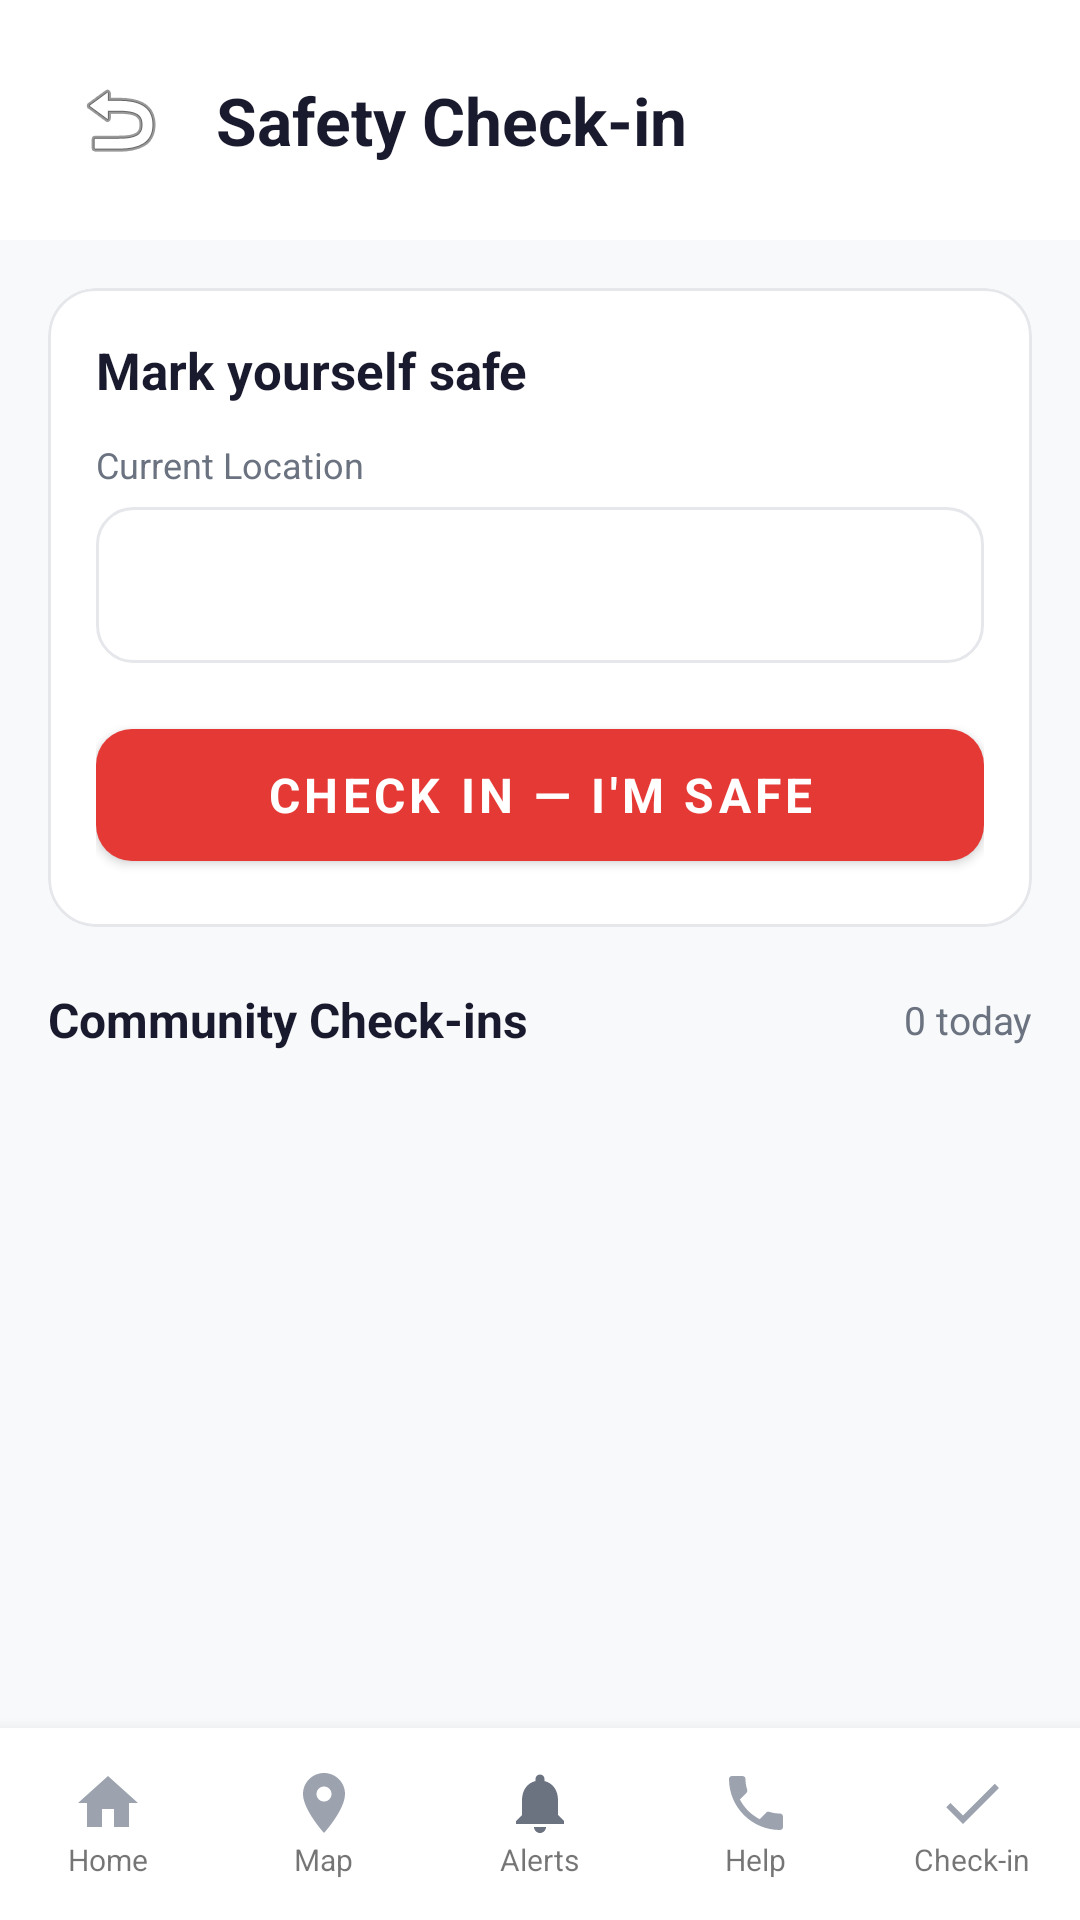

Produce the Android XML layout that renders to this screen, including the resource entries it uses.
<!-- AndroidManifest.xml: application theme Theme.SafeRoute -->
<!-- res/layout/activity_checkin.xml -->
<?xml version="1.0" encoding="utf-8"?>
<LinearLayout xmlns:android="http://schemas.android.com/apk/res/android"
    android:layout_width="match_parent" android:layout_height="match_parent"
    android:orientation="vertical" android:background="@color/background">
    <LinearLayout android:layout_width="match_parent" android:layout_height="wrap_content"
        android:orientation="horizontal" android:padding="20dp"
        android:gravity="center_vertical" android:background="@color/white">
        <ImageButton android:id="@+id/btnBack"
            android:layout_width="40dp" android:layout_height="40dp"
            android:background="?attr/selectableItemBackgroundBorderless"
            android:src="@android:drawable/ic_menu_revert"
            android:contentDescription="Back"/>
        <TextView android:layout_width="0dp" android:layout_height="wrap_content"
            android:layout_weight="1" android:text="Safety Check-in"
            android:textSize="22sp" android:textStyle="bold"
            android:textColor="@color/text_primary" android:layout_marginStart="12dp"/>
    </LinearLayout>
    <ScrollView android:layout_width="match_parent" android:layout_height="0dp"
        android:layout_weight="1">
        <LinearLayout android:layout_width="match_parent" android:layout_height="wrap_content"
            android:orientation="vertical" android:padding="16dp">
            <com.google.android.material.card.MaterialCardView
                style="@style/SafeRoute.Card"
                android:layout_width="match_parent" android:layout_height="wrap_content"
                android:layout_marginBottom="20dp"
                xmlns:app="http://schemas.android.com/apk/res-auto">
                <LinearLayout android:layout_width="match_parent" android:layout_height="wrap_content"
                    android:orientation="vertical" android:padding="16dp">
                    <TextView android:layout_width="wrap_content" android:layout_height="wrap_content"
                        android:text="Mark yourself safe" android:textSize="17sp"
                        android:textStyle="bold" android:textColor="@color/text_primary"
                        android:layout_marginBottom="12dp"/>
                    <TextView android:layout_width="wrap_content" android:layout_height="wrap_content"
                        android:text="Current Location" android:textSize="12sp"
                        android:textColor="@color/text_secondary" android:layout_marginBottom="6dp"/>
                    <Spinner android:id="@+id/spLocation"
                        android:layout_width="match_parent" android:layout_height="52dp"
                        android:background="@drawable/bg_spinner"
                        android:layout_marginBottom="16dp"/>
                    <com.google.android.material.button.MaterialButton
                        android:id="@+id/btnCheckIn"
                        style="@style/SafeRoute.Button.Red"
                        android:layout_width="match_parent" android:layout_height="56dp"
                        android:text="Check In — I'm Safe"/>
                </LinearLayout>
            </com.google.android.material.card.MaterialCardView>
            <LinearLayout android:layout_width="match_parent" android:layout_height="wrap_content"
                android:orientation="horizontal" android:gravity="center_vertical"
                android:layout_marginBottom="12dp">
                <TextView android:layout_width="0dp" android:layout_height="wrap_content"
                    android:layout_weight="1" android:text="Community Check-ins"
                    android:textSize="16sp" android:textStyle="bold"
                    android:textColor="@color/text_primary"/>
                <TextView android:id="@+id/tvCheckInCount"
                    android:layout_width="wrap_content" android:layout_height="wrap_content"
                    android:text="0 today" android:textSize="13sp"
                    android:textColor="@color/text_secondary"/>
            </LinearLayout>
            <androidx.recyclerview.widget.RecyclerView
                android:id="@+id/rvCheckIns"
                android:layout_width="match_parent" android:layout_height="wrap_content"
                android:nestedScrollingEnabled="false"/>
        </LinearLayout>
    </ScrollView>
    <include layout="@layout/bottom_nav"/>
</LinearLayout>
<!-- res/layout/bottom_nav.xml (included above) -->
<?xml version="1.0" encoding="utf-8"?>
<LinearLayout xmlns:android="http://schemas.android.com/apk/res/android"
    android:layout_width="match_parent"
    android:layout_height="64dp"
    android:orientation="horizontal"
    android:background="@color/white"
    android:elevation="8dp">

    
    <LinearLayout android:id="@+id/navHome"
        android:layout_width="0dp" android:layout_height="match_parent"
        android:layout_weight="1" android:orientation="vertical"
        android:gravity="center">
        <ImageView android:layout_width="24dp" android:layout_height="24dp"
            android:src="@drawable/ic_home" android:contentDescription="Home"/>
        <TextView android:layout_width="wrap_content" android:layout_height="wrap_content"
            android:text="Home" android:textSize="10sp"/>
    </LinearLayout>

    
    <LinearLayout android:id="@+id/navMap"
        android:layout_width="0dp" android:layout_height="match_parent"
        android:layout_weight="1" android:orientation="vertical"
        android:gravity="center">
        <ImageView android:layout_width="24dp" android:layout_height="24dp"
            android:src="@drawable/ic_map_pin" android:contentDescription="Map"/>
        <TextView android:layout_width="wrap_content" android:layout_height="wrap_content"
            android:text="Map" android:textSize="10sp"/>
    </LinearLayout>

    
    <LinearLayout android:id="@+id/navAlerts"
        android:layout_width="0dp" android:layout_height="match_parent"
        android:layout_weight="1" android:orientation="vertical"
        android:gravity="center">
        <ImageView android:layout_width="24dp" android:layout_height="24dp"
            android:src="@drawable/ic_bell" android:contentDescription="Alerts"/>
        <TextView android:layout_width="wrap_content" android:layout_height="wrap_content"
            android:text="Alerts" android:textSize="10sp"/>
    </LinearLayout>

    
    <LinearLayout android:id="@+id/navHelp"
        android:layout_width="0dp" android:layout_height="match_parent"
        android:layout_weight="1" android:orientation="vertical"
        android:gravity="center">
        <ImageView android:layout_width="24dp" android:layout_height="24dp"
            android:src="@drawable/ic_phone" android:contentDescription="Help"/>
        <TextView android:layout_width="wrap_content" android:layout_height="wrap_content"
            android:text="Help" android:textSize="10sp"/>
    </LinearLayout>

    
    <LinearLayout android:id="@+id/navCheckin"
        android:layout_width="0dp" android:layout_height="match_parent"
        android:layout_weight="1" android:orientation="vertical"
        android:gravity="center">
        <ImageView android:layout_width="24dp" android:layout_height="24dp"
            android:src="@drawable/ic_checkin" android:contentDescription="Check-in"/>
        <TextView android:layout_width="wrap_content" android:layout_height="wrap_content"
            android:text="Check-in" android:textSize="10sp"/>
    </LinearLayout>

</LinearLayout>
<!-- resources referenced by this layout -->
<resources>
  <color name="background">#F8F9FA</color>
  <color name="text_primary">#1A1A2E</color>
  <color name="text_secondary">#6B7280</color>
  <color name="white">#FFFFFF</color>
  <!-- drawable bg_spinner (drawable) -->
  <?xml version="1.0" encoding="utf-8"?>
  <shape xmlns:android="http://schemas.android.com/apk/res/android" android:shape="rectangle">
      <solid android:color="#FFFFFF"/>
      <stroke android:color="#E5E7EB" android:width="1dp"/>
      <corners android:radius="12dp"/>
  </shape>
  <!-- drawable ic_bell (drawable) -->
  <vector xmlns:android="http://schemas.android.com/apk/res/android"
      android:width="24dp" android:height="24dp"
      android:viewportWidth="24" android:viewportHeight="24">
      <path android:fillColor="#6B7280"
          android:pathData="M12,22c1.1,0 2,-0.9 2,-2h-4c0,1.1 0.9,2 2,2zM18,16v-5c0,-3.07 -1.64,-5.64 -4.5,-6.32L13.5,4c0,-0.83 -0.67,-1.5 -1.5,-1.5s-1.5,0.67 -1.5,1.5v0.68C7.63,5.36 6,7.92 6,11v5l-2,2v1h16v-1l-2,-2z"/>
  </vector>
  <!-- drawable ic_checkin (drawable) -->
  <vector xmlns:android="http://schemas.android.com/apk/res/android"
      android:width="24dp" android:height="24dp"
      android:viewportWidth="24" android:viewportHeight="24">
      <path android:fillColor="#9CA3AF"
          android:pathData="M9,16.17L4.83,12l-1.42,1.41L9,19 21,7l-1.41,-1.41z"/>
  </vector>
  <!-- drawable ic_home (drawable) -->
  <vector xmlns:android="http://schemas.android.com/apk/res/android"
      android:width="24dp" android:height="24dp"
      android:viewportWidth="24" android:viewportHeight="24">
      <path android:fillColor="#9CA3AF"
          android:pathData="M10,20v-6h4v6h5v-8h3L12,3 2,12h3v8z"/>
  </vector>
  <!-- drawable ic_map_pin (drawable) -->
  <vector xmlns:android="http://schemas.android.com/apk/res/android"
      android:width="24dp" android:height="24dp"
      android:viewportWidth="24" android:viewportHeight="24">
      <path android:fillColor="#9CA3AF"
          android:pathData="M12,2C8.13,2 5,5.13 5,9c0,5.25 7,13 7,13s7,-7.75 7,-13c0,-3.87 -3.13,-7 -7,-7zM12,11.5c-1.38,0 -2.5,-1.12 -2.5,-2.5s1.12,-2.5 2.5,-2.5 2.5,1.12 2.5,2.5 -1.12,2.5 -2.5,2.5z"/>
  </vector>
  <style name="SafeRoute.Button.Red" parent="Widget.MaterialComponents.Button">
          <item name="backgroundTint">@color/primary_red</item>
          <item name="cornerRadius">12dp</item>
          <item name="android:textColor">@color/white</item>
          <item name="android:textStyle">bold</item>
          <item name="android:textSize">16sp</item>
      </style>
  <style name="SafeRoute.Card" parent="Widget.MaterialComponents.CardView">
          <item name="cardCornerRadius">16dp</item>
          <item name="cardElevation">0dp</item>
          <item name="cardBackgroundColor">@color/white</item>
          <item name="strokeColor">@color/divider</item>
          <item name="strokeWidth">1dp</item>
      </style>
  <style name="Theme.SafeRoute" parent="Theme.MaterialComponents.Light.NoActionBar">
          <item name="colorPrimary">@color/primary_red</item>
          <item name="colorPrimaryDark">@color/primary_red_dark</item>
          <item name="colorAccent">@color/primary_red</item>
          <item name="android:windowBackground">@color/background</item>
          <item name="android:statusBarColor">@color/white</item>
          <item name="android:windowLightStatusBar">true</item>
          <item name="android:fontFamily">sans-serif</item>
      </style>
  <color name="primary_red">#E53935</color>
  <color name="divider">#E5E7EB</color>
  <color name="primary_red_dark">#B71C1C</color>
</resources>
